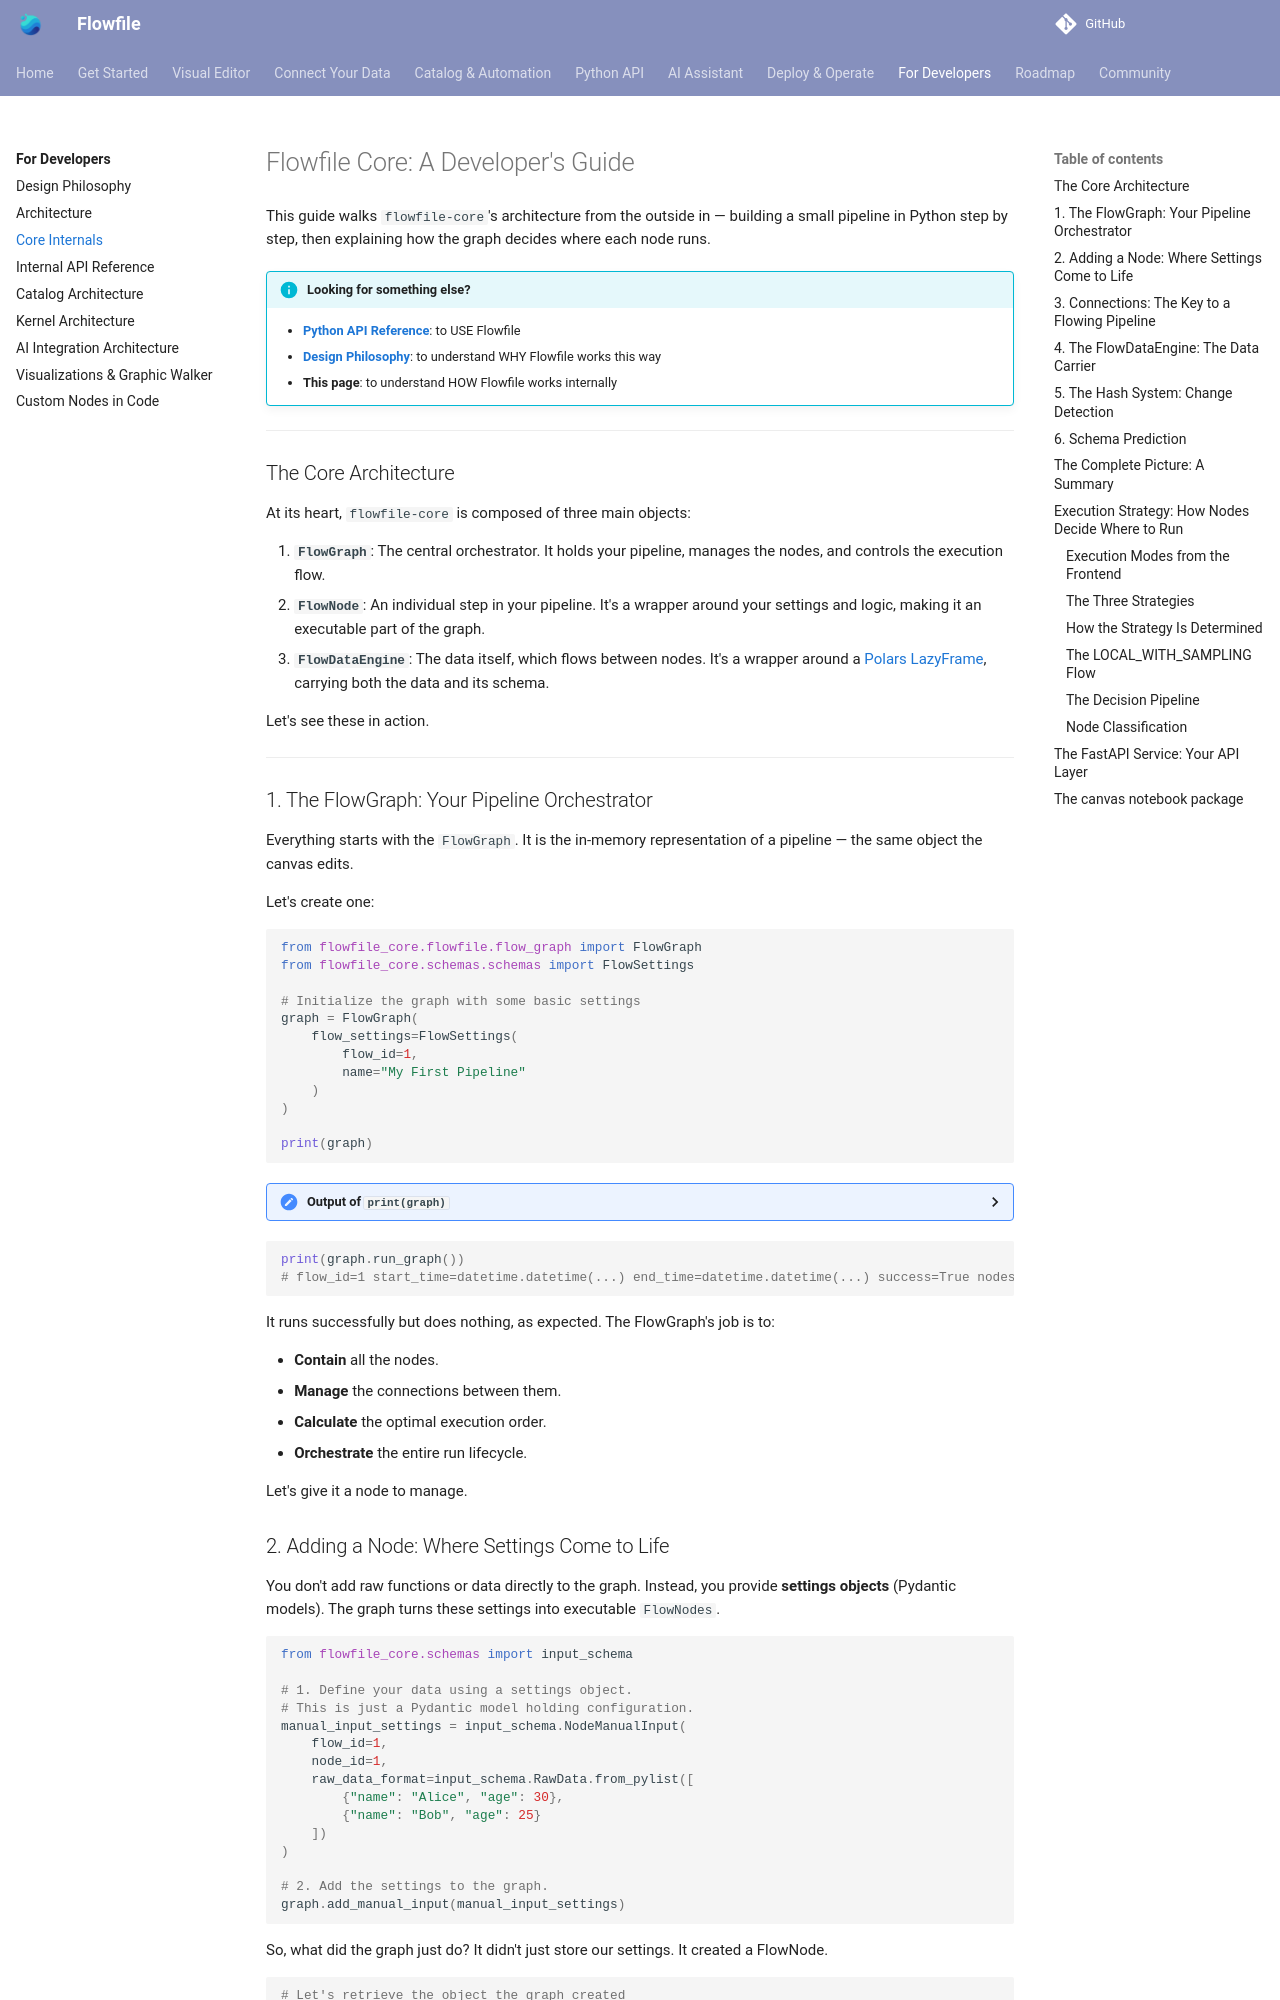

repository: stevewithington/flowfile-visual-etl · page: for-developers/flowfile-core.html · generator: mkdocs

# Flowfile Core: A Developer's Guide

This guide walks `flowfile-core`'s architecture from the outside in — building a small pipeline in Python step by step, then explaining how the graph decides where each node runs.

!!! info "Looking for something else?"
    - **[Python API Reference](../users/python-api/index.md)**: to USE Flowfile
    - **[Design Philosophy](design-philosophy.md)**: to understand WHY Flowfile works this way
    - **This page**: to understand HOW Flowfile works internally

---


## The Core Architecture

At its heart, `flowfile-core` is composed of three main objects:

1.  **`FlowGraph`**: The central orchestrator. It holds your pipeline, manages the nodes, and controls the execution flow.
2.  **`FlowNode`**: An individual step in your pipeline. It's a wrapper around your settings and logic, making it an executable part of the graph.
3.  **`FlowDataEngine`**: The data itself, which flows between nodes. It's a wrapper around a [Polars LazyFrame](https://pola-rs.github.io/polars/py-polars/html/reference/lazyframe/index.html), carrying both the data and its schema.

Let's see these in action.

---

## 1. The FlowGraph: Your Pipeline Orchestrator

Everything starts with the `FlowGraph`. It is the in-memory representation of a pipeline — the same object the canvas edits.

Let's create one:

```python
from flowfile_core.flowfile.flow_graph import FlowGraph
from flowfile_core.schemas.schemas import FlowSettings

# Initialize the graph with some basic settings
graph = FlowGraph(
    flow_settings=FlowSettings(
        flow_id=1,
        name="My First Pipeline"
    )
)

print(graph)
```

<details markdown="1">
<summary>Output of <code>print(graph)</code></summary>

```
FlowGraph(
Nodes: {}                                #<-- An empty dictionary. No nodes yet!

Settings:                                #<-- The FlowSettings object you provided.
  -flow_id: 1                            #<-- A unique ID for this flow.
  -description: None                     #<-- An optional description.
  -save_location: None                   #<-- Where the flow definition is saved.
  -name: My First Pipeline               #<-- The name of our flow.
  -path:                                 #<-- Path to the flow file.
  -execution_mode: Development           #<-- 'Development' for debugging or 'Performance' for speed.
  -execution_location: local             #<-- Where the flow runs ('local' or 'remote').
  -auto_save: False                      #<-- Auto-save changes (feature in development).
  -modified_on: None                     #<-- Last modified timestamp (feature in development).
  -show_detailed_progress: True          #<-- If True, shows detailed logs in the UI.
  -is_running: False                     #<-- Is the flow currently running?
  -is_canceled: False                    #<-- Was a cancellation requested?
)
```
</details>

```python 
print(graph.run_graph())
# flow_id=1 start_time=datetime.datetime(...) end_time=datetime.datetime(...) success=True nodes_completed=0 number_of_nodes=0 node_step_result=[]

```


It runs successfully but does nothing, as expected. The FlowGraph's job is to:

* **Contain** all the nodes.
* **Manage** the connections between them.
* **Calculate** the optimal execution order.
* **Orchestrate** the entire run lifecycle.


Let's give it a node to manage.
